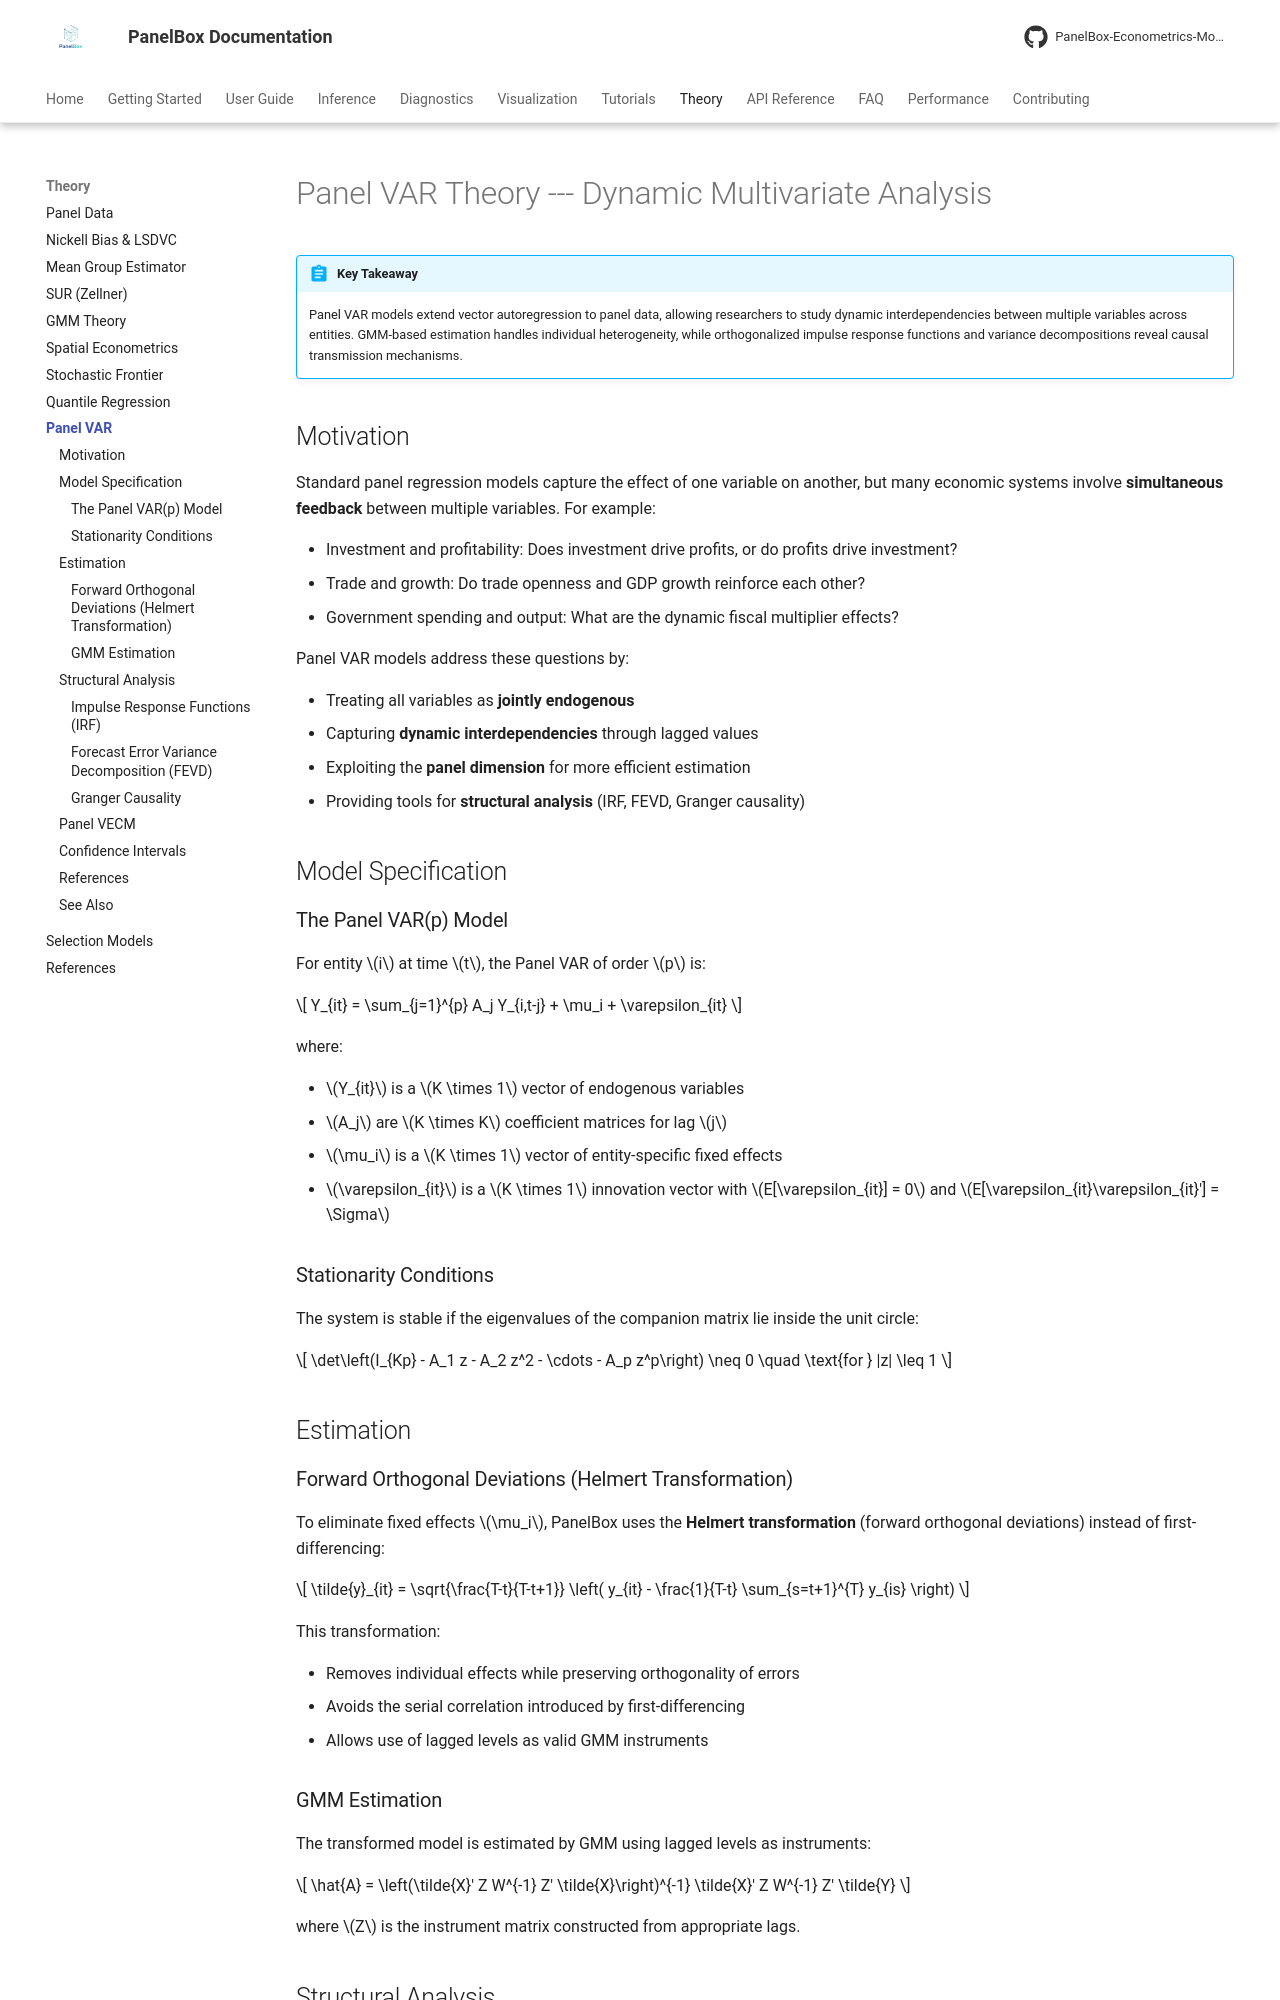

repository: PanelBox-Econometrics-Model/panelbox · page: theory/var-theory/index.html · generator: mkdocs

---
title: "Panel VAR Theory"
description: "Mathematical foundations of Panel Vector Autoregression models, estimation, identification, and impulse response analysis"
---

# Panel VAR Theory --- Dynamic Multivariate Analysis

!!! abstract "Key Takeaway"
    Panel VAR models extend vector autoregression to panel data, allowing researchers to study dynamic interdependencies between multiple variables across entities. GMM-based estimation handles individual heterogeneity, while orthogonalized impulse response functions and variance decompositions reveal causal transmission mechanisms.

## Motivation

Standard panel regression models capture the effect of one variable on another, but many economic systems involve **simultaneous feedback** between multiple variables. For example:

- Investment and profitability: Does investment drive profits, or do profits drive investment?
- Trade and growth: Do trade openness and GDP growth reinforce each other?
- Government spending and output: What are the dynamic fiscal multiplier effects?

Panel VAR models address these questions by:

- Treating all variables as **jointly endogenous**
- Capturing **dynamic interdependencies** through lagged values
- Exploiting the **panel dimension** for more efficient estimation
- Providing tools for **structural analysis** (IRF, FEVD, Granger causality)

## Model Specification

### The Panel VAR(p) Model

For entity $i$ at time $t$, the Panel VAR of order $p$ is:

$$
Y_{it} = \sum_{j=1}^{p} A_j Y_{i,t-j} + \mu_i + \varepsilon_{it}
$$

where:

- $Y_{it}$ is a $K \times 1$ vector of endogenous variables
- $A_j$ are $K \times K$ coefficient matrices for lag $j$
- $\mu_i$ is a $K \times 1$ vector of entity-specific fixed effects
- $\varepsilon_{it}$ is a $K \times 1$ innovation vector with $E[\varepsilon_{it}] = 0$ and $E[\varepsilon_{it}\varepsilon_{it}'] = \Sigma$

### Stationarity Conditions

The system is stable if the eigenvalues of the companion matrix lie inside the unit circle:

$$
\det\left(I_{Kp} - A_1 z - A_2 z^2 - \cdots - A_p z^p\right) \neq 0 \quad \text{for } |z| \leq 1
$$

## Estimation

### Forward Orthogonal Deviations (Helmert Transformation)

To eliminate fixed effects $\mu_i$, PanelBox uses the **Helmert transformation** (forward orthogonal deviations) instead of first-differencing:

$$
\tilde{y}_{it} = \sqrt{\frac{T-t}{T-t+1}} \left( y_{it} - \frac{1}{T-t} \sum_{s=t+1}^{T} y_{is} \right)
$$

This transformation:

- Removes individual effects while preserving orthogonality of errors
- Avoids the serial correlation introduced by first-differencing
- Allows use of lagged levels as valid GMM instruments

### GMM Estimation

The transformed model is estimated by GMM using lagged levels as instruments:

$$
\hat{A} = \left(\tilde{X}' Z W^{-1} Z' \tilde{X}\right)^{-1} \tilde{X}' Z W^{-1} Z' \tilde{Y}
$$

where $Z$ is the instrument matrix constructed from appropriate lags.

## Structural Analysis
